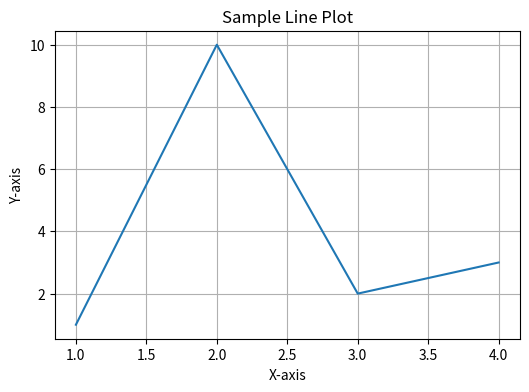

Reproduce this figure in Python.
import matplotlib.pyplot as plt

plt.figure(figsize=(6, 4))
plt.plot([1, 2, 3, 4], [1, 10, 2, 3])
plt.title("Sample Line Plot")
plt.xlabel("X-axis")
plt.ylabel("Y-axis")
plt.grid(True)
plt.show()